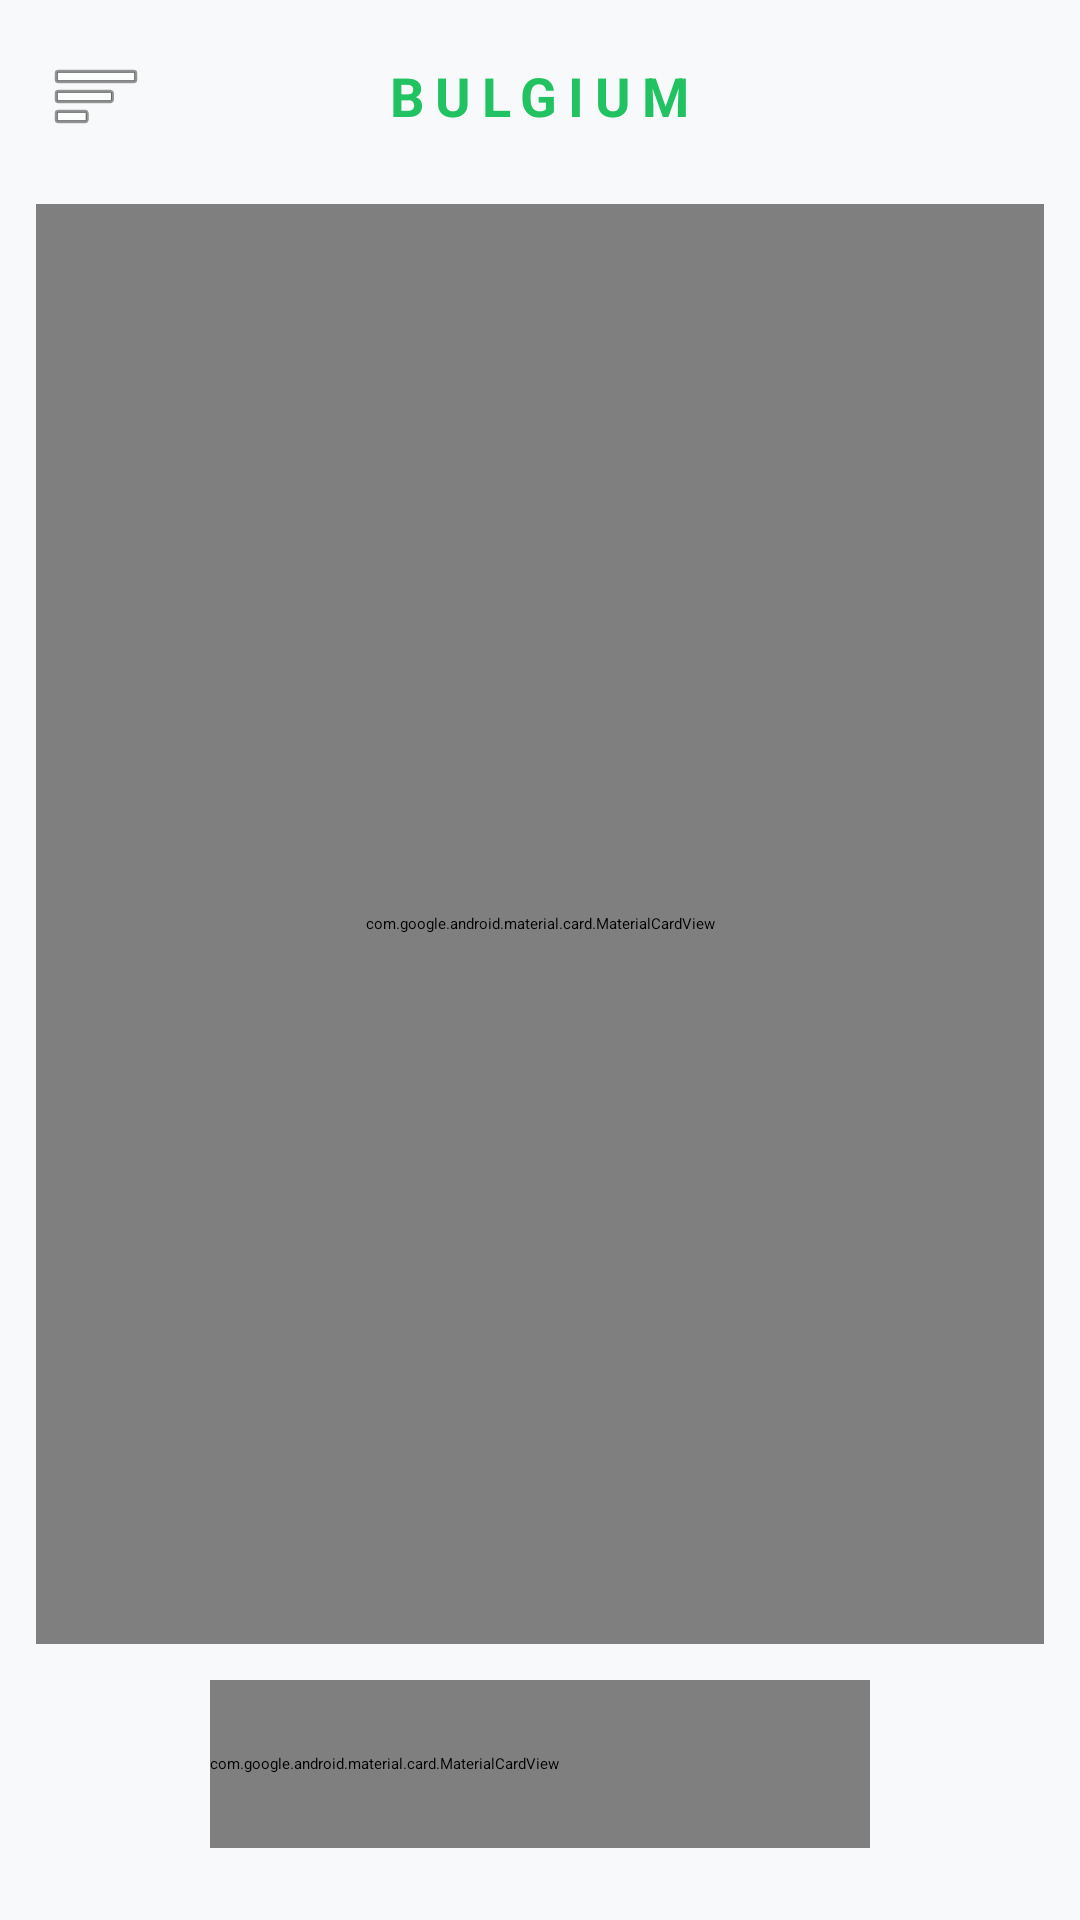

Reconstruct the res/layout file that produces this screen, plus the resources it refers to.
<!-- AndroidManifest.xml: activity theme Theme.App.Starting -->
<!-- res/layout/activity_main.xml -->
<?xml version="1.0" encoding="utf-8"?>
<FrameLayout xmlns:android="http://schemas.android.com/apk/res/android"
    xmlns:app="http://schemas.android.com/apk/res-auto"
    android:layout_width="match_parent"
    android:layout_height="match_parent">

    <androidx.drawerlayout.widget.DrawerLayout
        android:id="@+id/drawer_layout"
        android:layout_width="match_parent"
        android:layout_height="match_parent"
        android:background="@color/background">

        <androidx.coordinatorlayout.widget.CoordinatorLayout
            android:layout_width="match_parent"
            android:layout_height="match_parent">

            <LinearLayout
                android:layout_width="match_parent"
                android:layout_height="match_parent"
                android:orientation="vertical">

                
                <LinearLayout
                    android:id="@+id/toolbar_layout"
                    android:layout_width="match_parent"
                    android:layout_height="wrap_content"
                    android:orientation="vertical">

                    
                    <View
                        android:id="@+id/notch_spacer"
                        android:layout_width="match_parent"
                        android:layout_height="0dp"/>

                    <RelativeLayout
                        android:layout_width="match_parent"
                        android:layout_height="64dp"
                        android:paddingHorizontal="16dp">

                        <ImageView
                            android:id="@+id/btn_open_drawer"
                            android:layout_width="32dp"
                            android:layout_height="32dp"
                            android:layout_centerVertical="true"
                            android:src="@android:drawable/ic_menu_sort_by_size"
                            app:tint="@color/textPrimary"
                            android:background="?attr/selectableItemBackgroundBorderless"
                            android:clickable="true"
                            android:focusable="true"/>

                        <TextView
                            android:layout_width="wrap_content"
                            android:layout_height="wrap_content"
                            android:layout_centerInParent="true"
                            android:text="BULGIUM"
                            android:textStyle="bold"
                            android:textColor="@color/primary"
                            android:letterSpacing="0.2"
                            android:textSize="18sp"/>
                    </RelativeLayout>
                </LinearLayout>

                
                <com.google.android.material.card.MaterialCardView
                    android:id="@+id/island_container"
                    android:layout_width="match_parent"
                    android:layout_height="0dp"
                    android:layout_weight="1"
                    android:layout_marginHorizontal="12dp"
                    android:layout_marginTop="4dp"
                    android:layout_marginBottom="12dp"
                    app:cardCornerRadius="28dp"
                    app:cardElevation="8dp"
                    app:cardBackgroundColor="@color/surface"
                    app:strokeWidth="1dp"
                    app:strokeColor="#1AFFFFFF">

                    <FrameLayout
                        android:id="@+id/fragment_container"
                        android:layout_width="match_parent"
                        android:layout_height="match_parent"/>
                </com.google.android.material.card.MaterialCardView>

                
                <com.google.android.material.card.MaterialCardView
                    android:id="@+id/bottom_nav_card"
                    android:layout_width="wrap_content"
                    android:minWidth="220dp"
                    android:layout_height="56dp"
                    android:layout_gravity="center_horizontal"
                    android:layout_marginBottom="24dp"
                    android:layout_marginHorizontal="20dp"
                    app:cardCornerRadius="28dp"
                    app:cardElevation="12dp"
                    app:cardBackgroundColor="@color/surface"
                    app:strokeWidth="1dp"
                    app:strokeColor="#1AFFFFFF">

                    <com.google.android.material.bottomnavigation.BottomNavigationView
                        android:id="@+id/bottom_navigation"
                        android:layout_width="match_parent"
                        android:layout_height="match_parent"
                        android:background="@android:color/transparent"
                        app:elevation="0dp"
                        app:itemHorizontalTranslationEnabled="false"
                        app:itemIconSize="24dp"
                        app:itemIconTint="@color/nav_item_color"
                        app:itemTextColor="@color/nav_item_color"
                        app:labelVisibilityMode="unlabeled"
                        app:menu="@menu/bottom_nav_menu" />
                </com.google.android.material.card.MaterialCardView>
            </LinearLayout>

        </androidx.coordinatorlayout.widget.CoordinatorLayout>

        
        <com.google.android.material.navigation.NavigationView
            android:id="@+id/navigation_view"
            android:layout_width="wrap_content"
            android:layout_height="match_parent"
            android:layout_gravity="start"
            android:background="@color/surface"
            app:itemTextColor="@color/textPrimary"
            app:itemIconTint="@color/primary"
            app:headerLayout="@layout/nav_header"
            app:menu="@menu/drawer_menu" />

    </androidx.drawerlayout.widget.DrawerLayout>

    <include layout="@layout/layout_onboarding" />

    <FrameLayout
        android:id="@+id/biometric_overlay"
        android:layout_width="match_parent"
        android:layout_height="match_parent"
        android:background="@color/background"
        android:clickable="true"
        android:focusable="true"
        android:elevation="100dp"
        android:visibility="gone">

        <LinearLayout
            android:layout_width="wrap_content"
            android:layout_height="wrap_content"
            android:layout_gravity="center"
            android:gravity="center"
            android:orientation="vertical">

            <ImageView
                android:layout_width="100dp"
                android:layout_height="100dp"
                android:src="@android:drawable/ic_lock_idle_lock"
                app:tint="@color/primary" />

            <TextView
                android:layout_width="wrap_content"
                android:layout_height="wrap_content"
                android:layout_marginTop="16dp"
                android:text="Locked"
                android:textColor="@color/textPrimary"
                android:textSize="18sp"
                android:textStyle="bold" />

            <TextView
                android:layout_width="wrap_content"
                android:layout_height="wrap_content"
                android:layout_marginTop="8dp"
                android:text="Please authenticate to continue"
                android:textColor="@color/textSecondary"
                android:textSize="14sp" />

            

        </LinearLayout>
    </FrameLayout>

</FrameLayout>
<!-- res/layout/nav_header.xml (included above) -->
<?xml version="1.0" encoding="utf-8"?>
<LinearLayout xmlns:android="http://schemas.android.com/apk/res/android"
    xmlns:app="http://schemas.android.com/apk/res-auto"
    android:layout_width="match_parent"
    android:layout_height="180dp"
    android:background="@color/primary"
    android:gravity="bottom"
    android:orientation="vertical"
    android:padding="24dp">

    <com.google.android.material.imageview.ShapeableImageView
        android:layout_width="64dp"
        android:layout_height="64dp"
        android:src="@mipmap/ic_logo"
        app:shapeAppearanceOverlay="@style/ShapeAppearance.Bulgium.Circle"
        app:strokeColor="@color/white"
        app:strokeWidth="2dp"/>

    <TextView
        android:layout_width="match_parent"
        android:layout_height="wrap_content"
        android:layout_marginTop="12dp"
        android:text="Bulgium User"
        android:textColor="@color/white"
        android:textSize="18sp"
        android:textStyle="bold" />

    <TextView
        android:layout_width="match_parent"
        android:layout_height="wrap_content"
        android:text="Free Member"
        android:textColor="#E3F6EE"
        android:textSize="14sp" />

</LinearLayout>
<!-- res/layout/layout_onboarding.xml (included above) -->
<?xml version="1.0" encoding="utf-8"?>
<FrameLayout xmlns:android="http://schemas.android.com/apk/res/android"
    xmlns:app="http://schemas.android.com/apk/res-auto"
    android:id="@+id/onboarding_root"
    android:layout_width="match_parent"
    android:layout_height="match_parent"
    android:background="#E6000000"
    android:clickable="true"
    android:focusable="true"
    android:visibility="gone">

    <LinearLayout
        android:layout_width="match_parent"
        android:layout_height="wrap_content"
        android:layout_gravity="center"
        android:gravity="center"
        android:orientation="vertical"
        android:padding="32dp">

        <com.google.android.material.card.MaterialCardView
            android:layout_width="match_parent"
            android:layout_height="wrap_content"
            app:cardCornerRadius="24dp"
            app:cardBackgroundColor="@color/surface"
            app:cardElevation="0dp">

            <LinearLayout
                android:layout_width="match_parent"
                android:layout_height="wrap_content"
                android:orientation="vertical"
                android:padding="24dp"
                android:gravity="center">

                <TextView
                    android:id="@+id/tv_onboarding_title"
                    android:layout_width="wrap_content"
                    android:layout_height="wrap_content"
                    android:text="Welcome to Bulgium!"
                    android:textColor="@color/primary"
                    android:textSize="20sp"
                    android:textStyle="bold"/>

                <TextView
                    android:id="@+id/tv_onboarding_desc"
                    android:layout_width="wrap_content"
                    android:layout_height="wrap_content"
                    android:layout_marginTop="12dp"
                    android:gravity="center"
                    android:text="Your personal financial co-pilot is ready to help you grow your wealth."
                    android:textColor="@color/textSecondary"
                    android:textSize="14sp"/>

                <LinearLayout
                    android:layout_width="match_parent"
                    android:layout_height="wrap_content"
                    android:layout_marginTop="24dp"
                    android:orientation="horizontal"
                    android:gravity="end">

                    <com.google.android.material.button.MaterialButton
                        android:id="@+id/btn_onboarding_skip"
                        style="@style/Widget.MaterialComponents.Button.TextButton"
                        android:layout_width="wrap_content"
                        android:layout_height="wrap_content"
                        android:text="Skip"
                        android:textColor="@color/textSecondary"/>

                    <com.google.android.material.button.MaterialButton
                        android:id="@+id/btn_onboarding_next"
                        android:layout_width="wrap_content"
                        android:layout_height="wrap_content"
                        android:layout_marginStart="8dp"
                        android:text="Next"
                        app:cornerRadius="12dp"/>
                </LinearLayout>
            </LinearLayout>
        </com.google.android.material.card.MaterialCardView>
    </LinearLayout>
</FrameLayout>
<!-- resources referenced by this layout -->
<resources>
  <color name="background">#F8F9FA</color>
  <color name="nav_item_color">#424242</color>
  <color name="primary">#21C262</color>
  <color name="surface">#FFFFFF</color>
  <color name="textPrimary">#212121</color>
  <color name="textSecondary">#757575</color>
  <color name="white">#FFFFFF</color>
  <!-- mipmap ic_logo: webp bitmap (mipmap-mdpi, 3970 bytes) -->
  <style name="ShapeAppearance.Bulgium.Circle" parent="">
          <item name="cornerFamily">rounded</item>
          <item name="cornerSize">50%</item>
      </style>
  <style name="Theme.App.Starting" parent="Theme.SplashScreen">
          <item name="windowSplashScreenBackground">@color/white</item>
          <item name="windowSplashScreenAnimatedIcon">@mipmap/ic_logo</item>
          <item name="postSplashScreenTheme">@style/Theme.Bulgium</item>
      </style>
  <style name="Theme.Bulgium" parent="Theme.MaterialComponents.DayNight.NoActionBar">
          <item name="colorPrimary">@color/primary</item>
          <item name="colorPrimaryVariant">@color/primaryDark</item>
          <item name="colorOnPrimary">@color/white</item>
          <item name="colorSecondary">@color/primary</item>
          <item name="colorOnSecondary">@color/white</item>
          
          <item name="android:windowBackground">@color/background</item>
          <item name="android:statusBarColor">@color/primaryDark</item>
          
          <item name="materialAlertDialogTheme">@style/CustomAlertDialog</item>
          <item name="android:windowFullscreen">true</item>
          <item name="android:windowContentOverlay">@null</item>
      </style>
  <color name="primaryDark">#1A9A4E</color>
  <style name="CustomAlertDialog" parent="ThemeOverlay.MaterialComponents.MaterialAlertDialog">
          <item name="colorSurface">@color/surface</item>
          <item name="colorPrimary">@color/primary</item>
          <item name="textColorAlertDialogListItem">@color/textPrimary</item>
      </style>
</resources>
